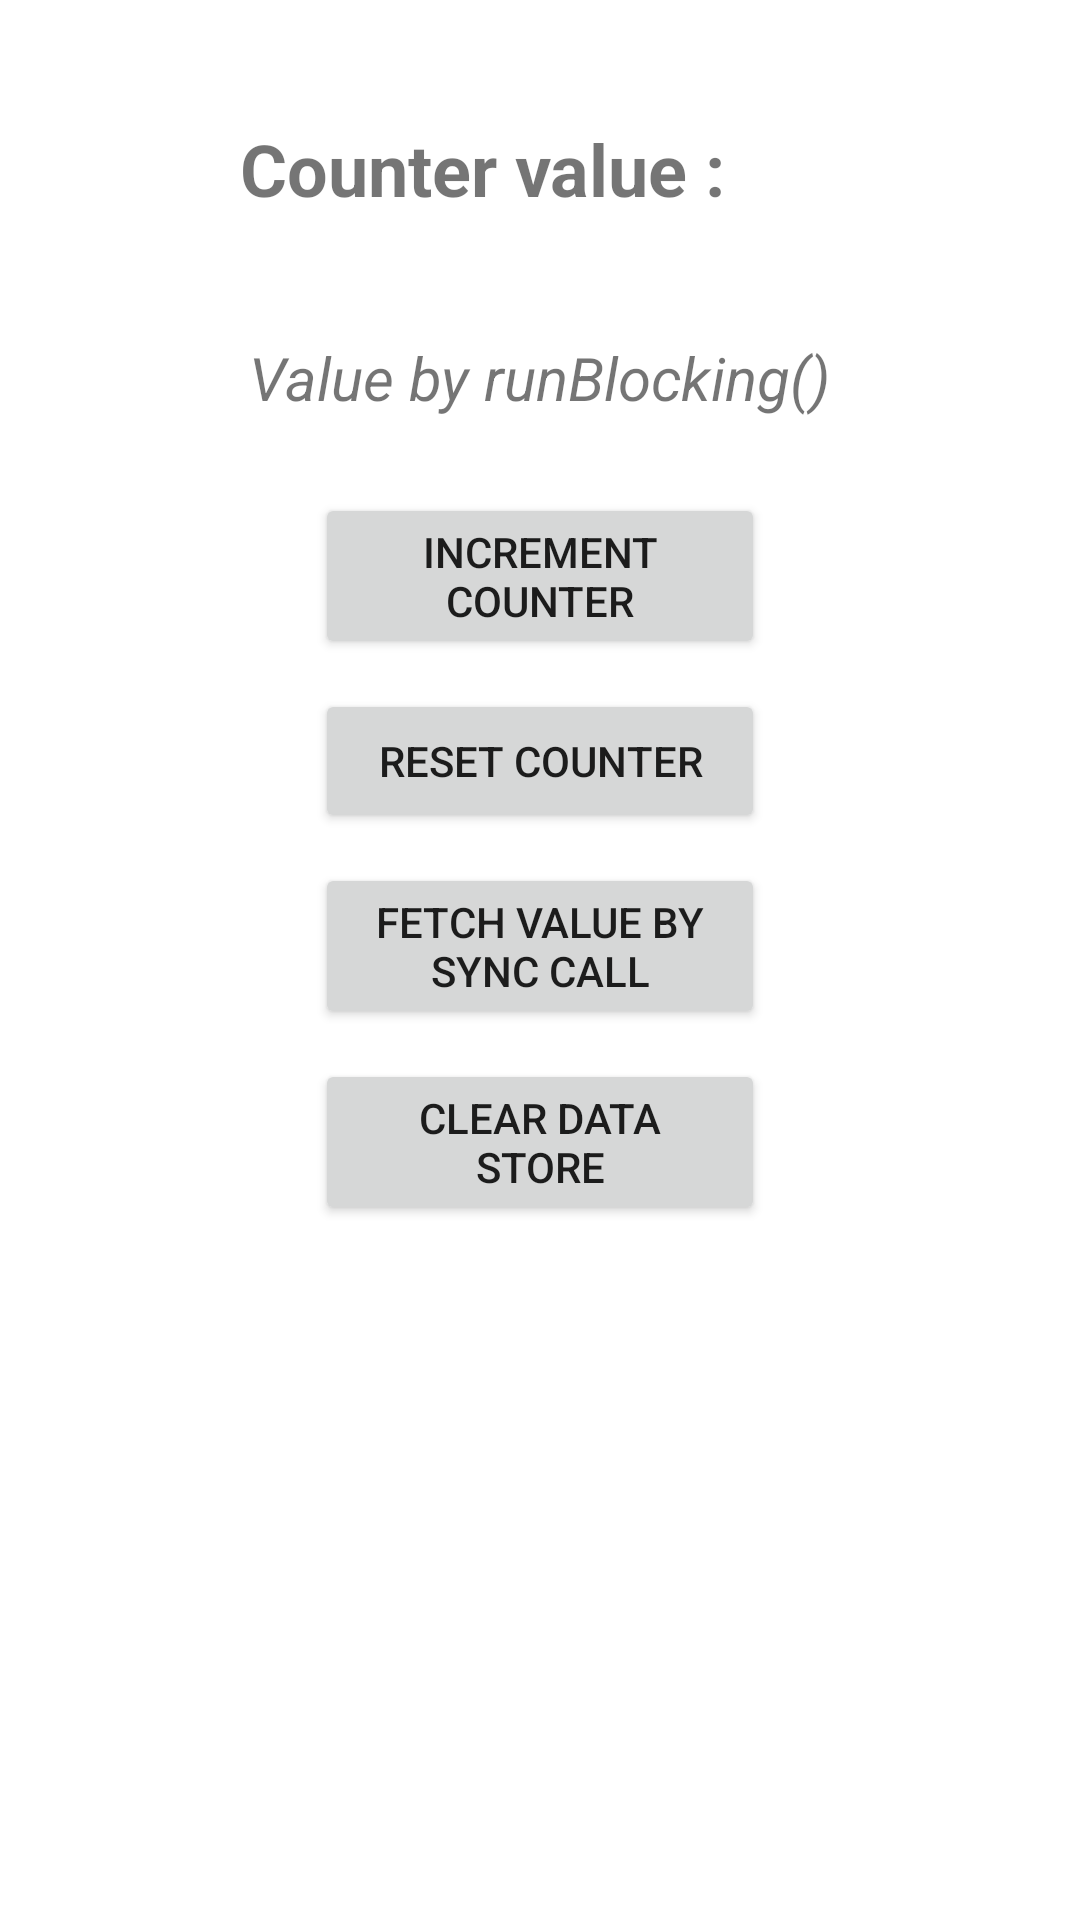

Layout XML and referenced resources for this Android screen:
<!-- AndroidManifest.xml: application theme Theme.DataStoreTest -->
<!-- res/layout/proto_data_store_activity.xml -->
<?xml version="1.0" encoding="utf-8"?>
<androidx.constraintlayout.widget.ConstraintLayout xmlns:android="http://schemas.android.com/apk/res/android"
    android:layout_width="match_parent"
    android:layout_height="match_parent"
    xmlns:tools="http://schemas.android.com/tools"
    xmlns:app="http://schemas.android.com/apk/res-auto">

    <TextView
        android:id="@+id/counter_heading"
        android:layout_width="wrap_content"
        android:layout_height="wrap_content"
        android:text="Counter value : "
        android:textSize="24sp"
        android:textStyle="bold"
        app:layout_constraintHorizontal_bias="0.417"
        app:layout_constraintLeft_toLeftOf="parent"
        app:layout_constraintRight_toRightOf="parent"
        app:layout_constraintTop_toTopOf="parent"
        android:layout_marginTop="40dp"
        tools:ignore="HardcodedText" />

    <TextView
        android:id="@+id/counter_value"
        android:layout_width="wrap_content"
        android:layout_height="wrap_content"
        android:textSize="24sp"
        android:textStyle="bold"
        tools:ignore="HardcodedText"
        app:layout_constraintLeft_toRightOf="@id/counter_heading"
        app:layout_constraintTop_toTopOf="@id/counter_heading" />

    <TextView
        android:id="@+id/syncValue"
        android:layout_height="wrap_content"
        android:layout_width="wrap_content"
        android:text="Value by runBlocking()"
        android:textStyle="italic"
        android:textSize="20sp"
        app:layout_constraintTop_toBottomOf="@id/counter_heading"
        app:layout_constraintLeft_toLeftOf="parent"
        app:layout_constraintRight_toRightOf="parent"
        android:layout_marginVertical="40dp"
        tools:ignore="HardcodedText"/>

    <Button
        android:id="@+id/incrementCounter"
        android:layout_width="150dp"
        android:layout_height="wrap_content"
        android:layout_marginTop="92dp"
        android:text="Increment Counter"
        tools:ignore="HardcodedText"
        app:layout_constraintTop_toBottomOf="@id/counter_value"
        app:layout_constraintLeft_toLeftOf="parent"
        app:layout_constraintRight_toRightOf="parent" />

    <Button
        android:id="@+id/reset_counter"
        android:layout_width="150dp"
        android:layout_height="wrap_content"
        android:layout_marginTop="10dp"
        android:text="Reset Counter"
        tools:ignore="HardcodedText"
        app:layout_constraintTop_toBottomOf="@id/incrementCounter"
        app:layout_constraintLeft_toLeftOf="parent"
        app:layout_constraintRight_toRightOf="parent" />

    <Button
        android:id="@+id/syncValueButton"
        android:layout_width="150dp"
        android:layout_height="wrap_content"
        android:layout_marginTop="10dp"
        android:text="FETCH VALUE BY SYNC CALL"
        tools:ignore="HardcodedText"
        app:layout_constraintTop_toBottomOf="@id/reset_counter"
        app:layout_constraintLeft_toLeftOf="parent"
        app:layout_constraintRight_toRightOf="parent" />

    <Button
        android:id="@+id/clearDataStore"
        android:layout_width="150dp"
        android:layout_height="wrap_content"
        android:layout_marginTop="10dp"
        android:text="CLEAR DATA STORE"
        tools:ignore="HardcodedText"
        app:layout_constraintTop_toBottomOf="@id/syncValueButton"
        app:layout_constraintLeft_toLeftOf="parent"
        app:layout_constraintRight_toRightOf="parent" />

</androidx.constraintlayout.widget.ConstraintLayout>
<!-- resources referenced by this layout -->
<resources>
  <style name="Theme.DataStoreTest" parent="Theme.MaterialComponents.DayNight.DarkActionBar">
          
          <item name="colorPrimary">@color/purple_500</item>
          <item name="colorPrimaryVariant">@color/purple_700</item>
          <item name="colorOnPrimary">@color/white</item>
          
          <item name="colorSecondary">@color/teal_200</item>
          <item name="colorSecondaryVariant">@color/teal_700</item>
          <item name="colorOnSecondary">@color/black</item>
          
          <item name="android:statusBarColor" tools:targetApi="l">?attr/colorPrimaryVariant</item>
          
      </style>
  <!-- not gathered from this repository: default colours our renderer supplied (Android Studio template values) -->
  <color name="purple_500">#FF6200EE</color>
  <color name="purple_700">#FF3700B3</color>
  <color name="teal_200">#FF03DAC5</color>
  <color name="teal_700">#FF018786</color>
  <color name="black">#FF000000</color>
  <color name="white">#FFFFFFFF</color>
</resources>
